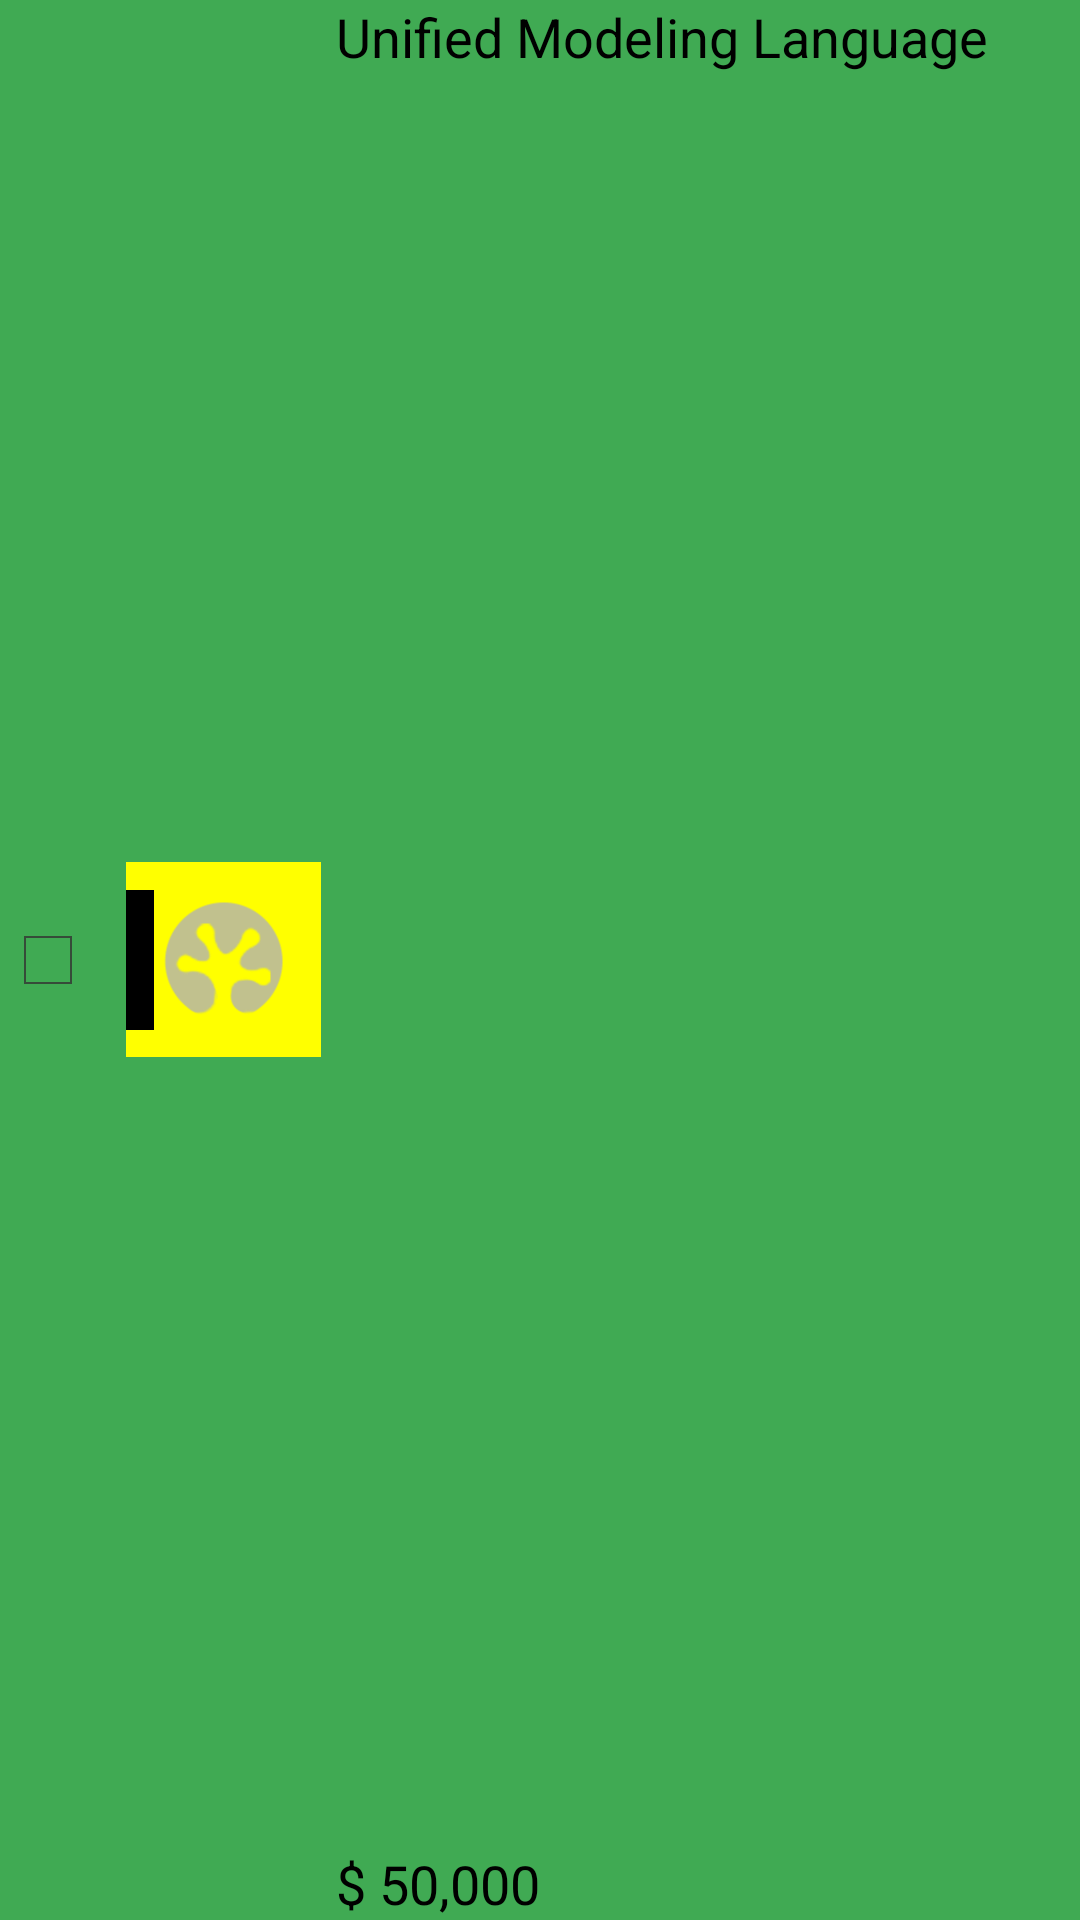

This screen was rendered from an Android layout file. Write that file and the resources it references.
<!-- AndroidManifest.xml: application theme AppTheme -->
<!-- res/layout/cart_list_item.xml -->
<?xml version="1.0" encoding="utf-8"?>
<RelativeLayout xmlns:android="http://schemas.android.com/apk/res/android"
    android:layout_width="match_parent"
    android:layout_height="75dp"
    android:minHeight="75dip"
    android:background="@color/main_green"
    android:clickable="true"
    android:focusable="true"
    android:id="@+id/rl_cart_item">

    <CheckBox
        android:layout_width="wrap_content"
        android:layout_height="wrap_content"
        android:id="@+id/cb_selected"
        android:layout_alignParentLeft="true"
        android:gravity="center"
        android:layout_centerVertical="true"/>

    <ImageView
        android:id="@+id/iv_product"
        android:layout_width="65dip"
        android:layout_height="65dip"
        android:layout_marginTop="6dip"
        android:layout_marginLeft="10dip"
        android:layout_toRightOf="@id/cb_selected"
        android:src="@drawable/list_item_topic_default"
        android:layout_centerVertical="true"
        android:background="@color/yellow"
        android:scaleType="fitXY"/>

    <RelativeLayout
        android:layout_width="match_parent"
        android:layout_height="match_parent"
        android:layout_marginLeft="5dip"
        android:layout_toRightOf="@id/iv_product">

        <TextView
            android:layout_width="wrap_content"
            android:layout_height="wrap_content"
            android:textAppearance="?android:attr/textAppearanceMedium"
            android:text="Unified Modeling Language"
            android:id="@+id/tv_title" />

        <TextView
            android:layout_width="wrap_content"
            android:layout_height="wrap_content"
            android:layout_alignParentBottom="true"
            android:textAppearance="?android:attr/textAppearanceMedium"
            android:text="$ 50,000"
            android:id="@+id/tv_price" />
    </RelativeLayout>

</RelativeLayout>
<!-- resources referenced by this layout -->
<resources>
  <color name="main_green">#40AA53</color>
  <color name="yellow">#FFFF00</color>
  <style name="AppTheme" parent="@android:Theme.Holo.Light.NoActionBar">
          
          <item name="android:listSelector">@drawable/list_item_background</item>
      </style>
</resources>
